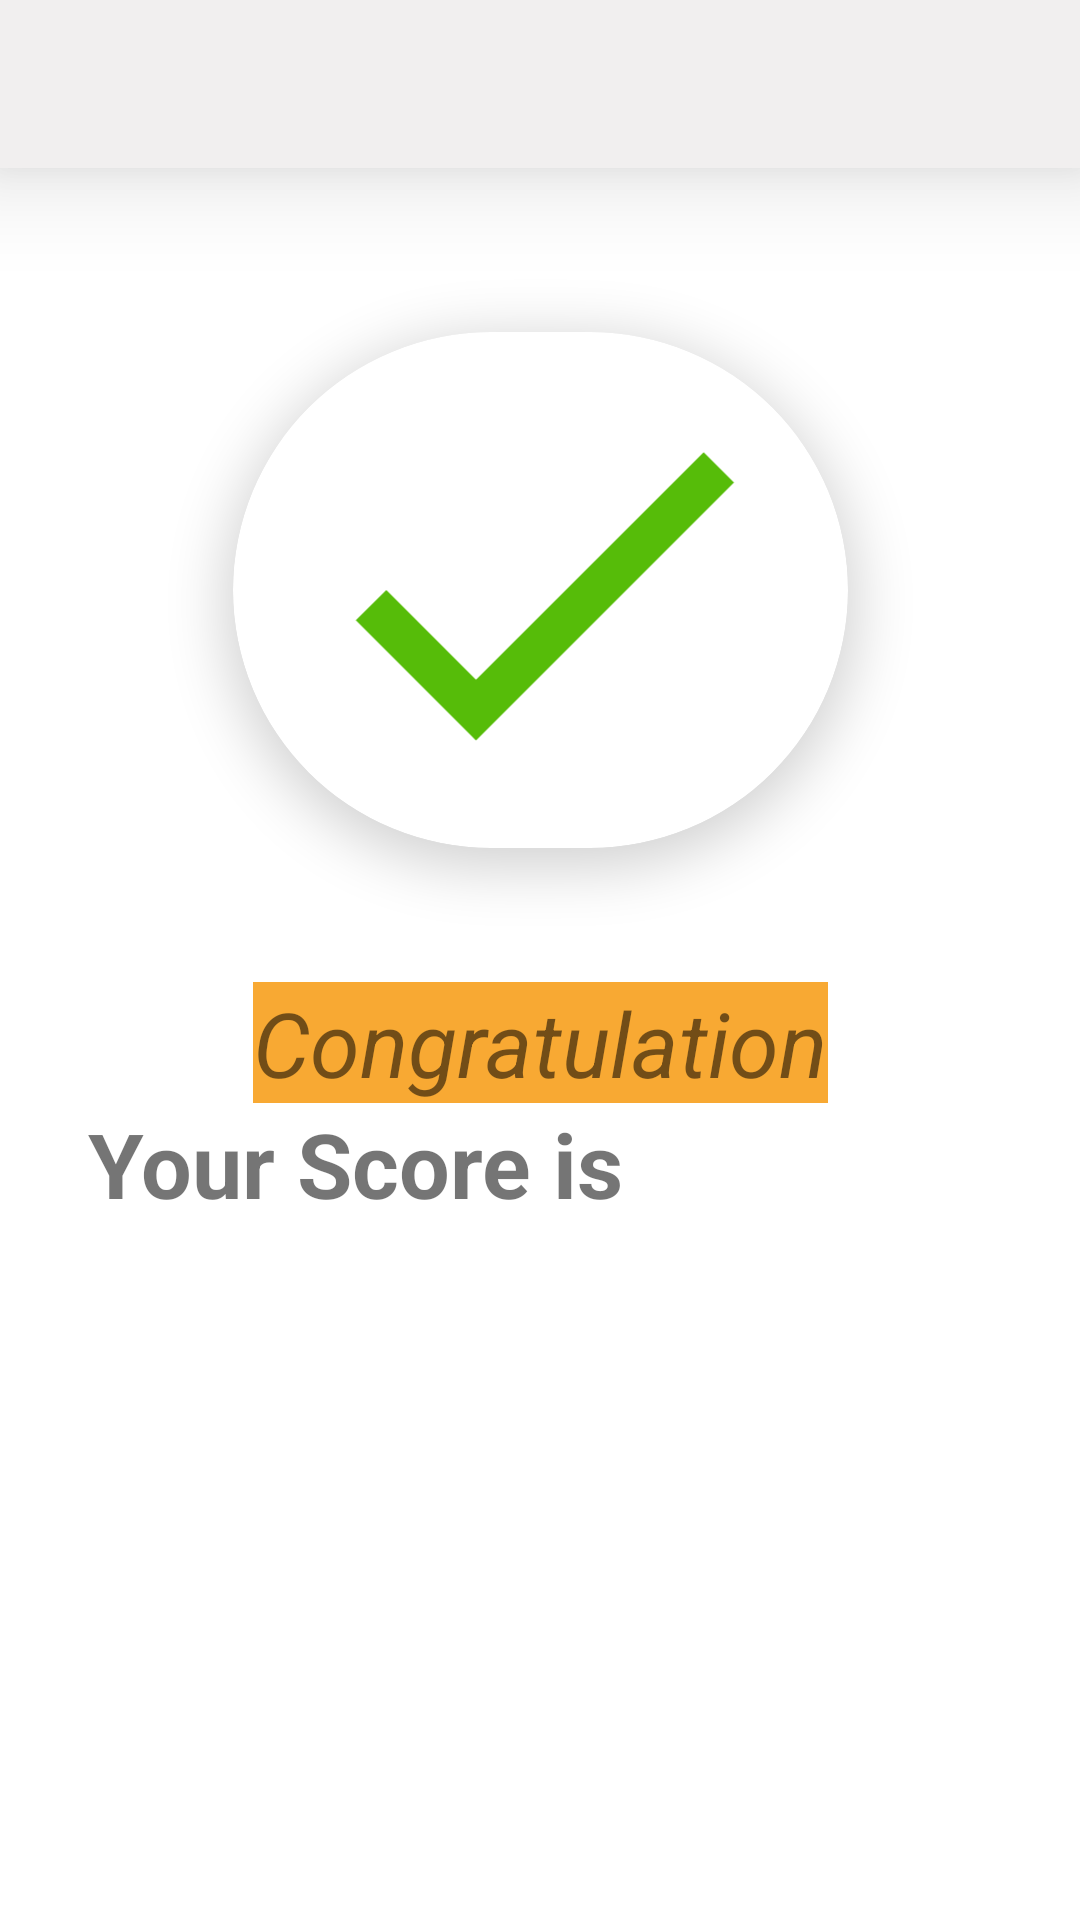

Android layout source for this screen:
<!-- AndroidManifest.xml: application theme Theme.QuizApp -->
<!-- res/layout/fragment_score_board.xml -->
<?xml version="1.0" encoding="utf-8"?>
<androidx.constraintlayout.widget.ConstraintLayout xmlns:android="http://schemas.android.com/apk/res/android"
    xmlns:app="http://schemas.android.com/apk/res-auto"
    xmlns:tools="http://schemas.android.com/tools"
    android:layout_width="match_parent"
    android:layout_height="match_parent"
    tools:context=".fragments.ScoreBoard">

    <include
        android:id="@+id/tbFinishedQuiz"
        layout="@layout/toolbar_common" />

    <androidx.constraintlayout.widget.ConstraintLayout
        android:layout_width="wrap_content"
        android:layout_height="wrap_content"
        app:layout_constraintEnd_toEndOf="parent"
        app:layout_constraintStart_toStartOf="parent"
        app:layout_constraintTop_toBottomOf="@+id/tbFinishedQuiz">

        <androidx.cardview.widget.CardView
            android:id="@+id/image_card"
            android:layout_width="match_parent"
            android:layout_height="match_parent"
            android:layout_margin="10dp"
            app:cardCornerRadius="90sp"
            app:cardElevation="10dp"
            app:cardMaxElevation="12dp"
            app:cardPreventCornerOverlap="true"
            app:cardUseCompatPadding="true"
            app:layout_constraintEnd_toEndOf="parent"
            app:layout_constraintStart_toStartOf="parent"
            app:layout_constraintTop_toTopOf="parent">


            <ImageView
                android:id="@+id/imageView"
                android:layout_width="205dp"
                android:layout_height="172dp"
                android:src="@drawable/ic_baseline_check_24" />

        </androidx.cardview.widget.CardView>

        <TextView
            android:id="@+id/cong"
            android:layout_width="match_parent"
            android:layout_height="wrap_content"
            android:layout_marginBottom="15sp"
            android:background="@color/teal_200"
            android:gravity="center"
            android:text="Congratulation"
            android:textSize="30sp"
            android:textStyle="italic"
            app:layout_constraintEnd_toEndOf="parent"
            app:layout_constraintStart_toStartOf="parent"
            app:layout_constraintTop_toBottomOf="@+id/image_card" />

        <TextView
            android:id="@+id/score_text"
            android:layout_width="match_parent"
            android:layout_height="wrap_content"
            android:gravity="center"
            android:text="Your Score is"
            android:textSize="30sp"
            android:textStyle="bold"
            app:layout_constraintStart_toStartOf="parent"
            app:layout_constraintTop_toBottomOf="@+id/cong" />

        <TextView
            android:id="@+id/scoreStudent"
            android:layout_width="match_parent"
            android:layout_height="match_parent"
            android:textSize="25sp"
            android:textStyle="bold"
            app:layout_constraintBottom_toBottomOf="parent"
            app:layout_constraintEnd_toEndOf="parent"
            app:layout_constraintStart_toEndOf="@id/score_text"
            app:layout_constraintTop_toBottomOf="@id/cong" />

    </androidx.constraintlayout.widget.ConstraintLayout>
</androidx.constraintlayout.widget.ConstraintLayout>
<!-- res/layout/toolbar_common.xml (included above) -->
<?xml version="1.0" encoding="utf-8"?>
<androidx.constraintlayout.widget.ConstraintLayout xmlns:android="http://schemas.android.com/apk/res/android"
    xmlns:app="http://schemas.android.com/apk/res-auto"
    android:layout_width="match_parent"
    android:layout_height="?android:attr/actionBarSize"
    android:elevation="20dp"
    android:background="#F1EFEF">

    <ImageView
        android:id="@+id/ivBackBtnToolbar"
        android:layout_width="wrap_content"
        android:layout_height="match_parent"
        android:layout_margin="10dp"
        android:src="@drawable/ic_arrow_back"
        app:layout_constraintBottom_toBottomOf="parent"
        app:layout_constraintStart_toStartOf="parent"
        app:layout_constraintTop_toTopOf="parent" />

    <TextView
        android:id="@+id/tvToolbarTitle"
        android:layout_width="wrap_content"
        android:layout_height="match_parent"
        android:textSize="18sp"
        android:gravity="center"
        android:textStyle="bold"
        app:layout_constraintBottom_toBottomOf="parent"
        app:layout_constraintStart_toStartOf="@id/ivBackBtnToolbar"
        app:layout_constraintTop_toTopOf="parent"
        app:layout_constraintEnd_toEndOf="parent"
        />

</androidx.constraintlayout.widget.ConstraintLayout>
<!-- resources referenced by this layout -->
<resources>
  <color name="teal_200">#F8A933</color>
  <!-- drawable ic_baseline_check_24 (drawable) -->
  <vector android:height="24dp" android:tint="#56BC09"
      android:viewportHeight="24" android:viewportWidth="24"
      android:width="24dp" xmlns:android="http://schemas.android.com/apk/res/android">
      <path android:fillColor="@android:color/white" android:pathData="M9,16.17L4.83,12l-1.42,1.41L9,19 21,7l-1.41,-1.41z"/>
  </vector>
  <style name="Theme.QuizApp" parent="Theme.MaterialComponents.DayNight.NoActionBar">
          
          <item name="colorPrimary">@color/purple_500</item>
          <item name="colorPrimaryVariant">@color/purple_700</item>
          <item name="colorOnPrimary">@color/white</item>
          
          <item name="colorSecondary">@color/teal_200</item>
          <item name="colorSecondaryVariant">@color/teal_700</item>
          <item name="colorOnSecondary">@color/black</item>
          
          <item name="android:statusBarColor">?attr/colorPrimaryVariant</item>
          
      </style>
  <color name="purple_500">#344955</color>
  <color name="purple_700">#232F34</color>
  <color name="white">#FFFFFFFF</color>
  <color name="teal_700">#D3891B</color>
  <color name="black">#FF000000</color>
</resources>
